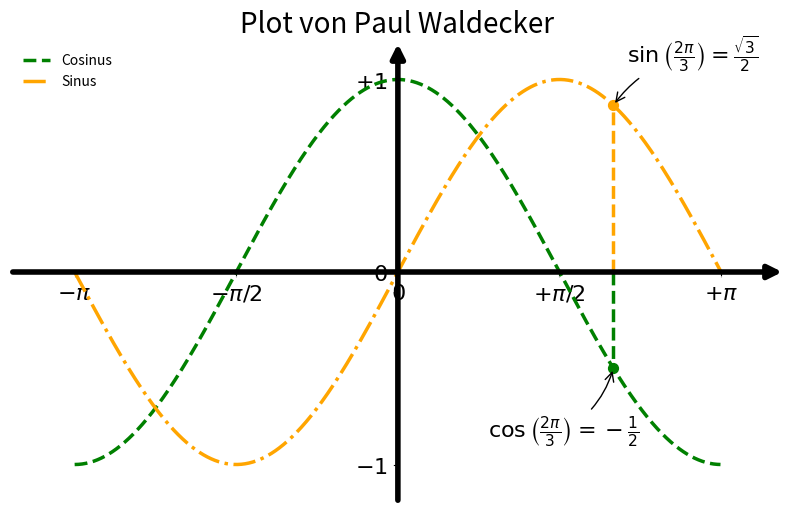

Here is the Python script that generated this plot:
"""
__author__ = "Paul Waldecker"
__email__ = "0157@htl.rennweg.at"
__version__ = "3.0"
__copyright__ = "Copyright 2024"
__license__ = "GPL"
__status__ = "Ready to Review"
"""
import matplotlib.pyplot as plt
import math

PI = math.pi
CNT = 1024
# CNT Werte von -pi bis pi
X = [2 * PI * i / CNT - PI for i in range(CNT)]
C = [math.cos(x) for x in X]
S = [math.sin(x) for x in X]

plt.figure(figsize=(10, 6), dpi=80)
# Ändere die Linienfarbe und den Linienstil
plt.plot(X, C, color="green", linewidth=2.5, linestyle="--", label="Cosinus")
plt.plot(X, S, color="orange", linewidth=2.5, linestyle="-.", label="Sinus")

plt.legend(loc='upper left', frameon=False)

plt.xticks([-PI, -PI / 2, 0, PI / 2, PI], [r'$-\pi$', r'$-\pi/2$', r'$0$', r'$+\pi/2$', r'$+\pi$'])
plt.yticks([-1, 0, 1], [r'$-1$', r'$0$', r'$+1$'])

ax = plt.gca()
ax.spines['right'].set_color('none')
ax.spines['top'].set_color('none')
ax.xaxis.set_ticks_position('bottom')
ax.spines['bottom'].set_bounds(min(X), max(X))
ax.spines['bottom'].set_position(('data', 0))
ax.yaxis.set_ticks_position('left')
ax.spines['left'].set_position(('data', 0))
ax.spines['left'].set_bounds(-1, 1)

ax.annotate('', xy=(1.20*max(X), 0), xytext=(1.20*min(X), 0),
                arrowprops=dict(arrowstyle='-|>,head_width=0.4,head_length=0.8', color='black', lw=4))
ax.annotate('', xy=(0, 1.2), xytext=(0, -1.2),
                arrowprops=dict(arrowstyle='-|>,head_width=0.4,head_length=0.8', color='black', lw=4))

t = 2 * PI / 3
plt.plot([t, t], [0, math.sin(t)], color='orange', linewidth=2.5, linestyle="--")
plt.scatter([t], [math.sin(t)], 50, color='orange')
plt.annotate(r'$\sin\left(\frac{2\pi}{3}\right)=\frac{\sqrt{3}}{2}$',
             xy=(t, math.sin(t)), xycoords='data', xytext=(+10, +30), textcoords='offset points',
             fontsize=16, arrowprops=dict(arrowstyle="->", connectionstyle="arc3,rad=.2"))

plt.plot([t, t], [0, math.cos(t)], color='green', linewidth=2.5, linestyle="--")
plt.scatter([t], [math.cos(t)], 50, color='green')
plt.annotate(r'$\cos\left(\frac{2\pi}{3}\right) = -\frac{1}{2}$',
             xy=(t, math.cos(t)), xycoords='data', xytext=(-90, -50), textcoords='offset points',
             fontsize=16, arrowprops=dict(arrowstyle="->", connectionstyle="arc3,rad=.2"))

plt.title('Plot von Paul Waldecker', fontsize=20)

#plt.annotate('', xy=(PI, 0), xytext=(-PI, 0), arrowprops=dict(arrowstyle='->', color='black'))
#plt.annotate('', xy=(0, 1), xytext=(0, -1), arrowprops=dict(arrowstyle='->', color='black'))

plt.xlim(min(X) * 1.2, max(X) * 1.2)
plt.ylim(-1.2, 1.2)

for label in ax.get_xticklabels() + ax.get_yticklabels():
    label.set_fontsize(16)
    label.set_bbox(dict(facecolor='white', edgecolor='None', alpha=0.65))

ax.set_axisbelow(True)

plt.savefig("plot1_waldecker.png", dpi=72)
plt.show()
